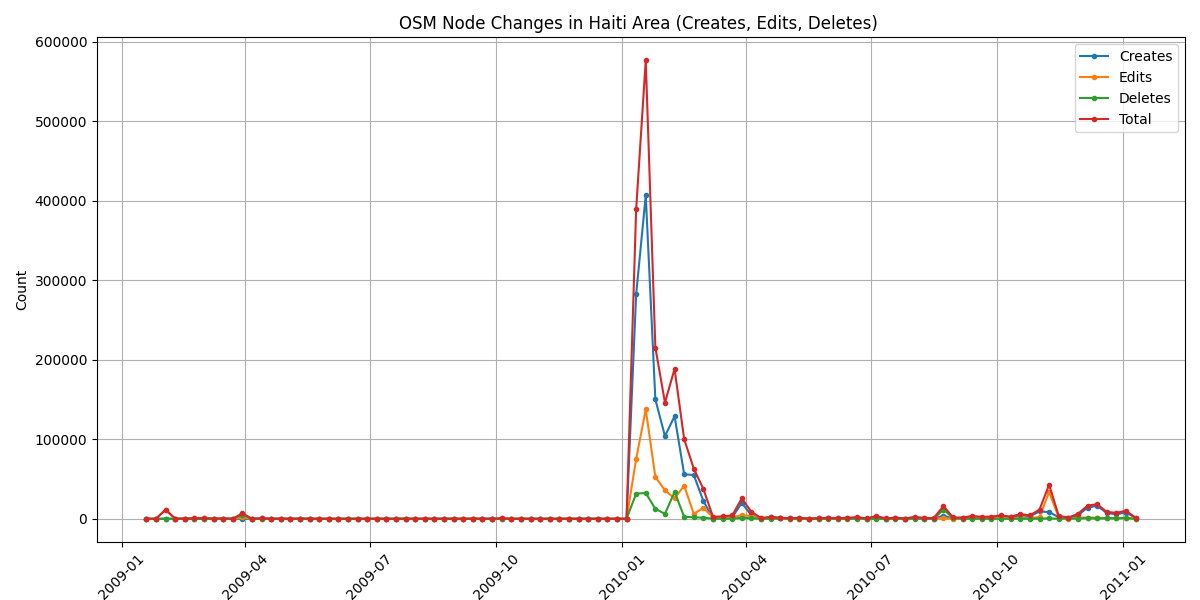

The file beside this chart, header and first rows:
start_date, creates, edits, deletes, total
2009-01-12, 55, 2314, 146, 2515
2009-01-19, 7, 2, 0, 9
2009-01-26, 5, 6, 0, 11
2009-02-02, 20, 11346, 234, 11600
2009-02-09, 10, 143, 54, 207
2009-02-16, 8, 229, 0, 237
2009-02-23, 13, 528, 3, 544
2009-03-02, 8, 914, 0, 922
2009-03-09, 10, 144, 0, 154
2009-03-16, 321, 19, 0, 340
2009-03-23, 31, 10, 0, 41
2009-03-30, 130, 1660, 5189, 6979
2009-04-06, 3, 11, 0, 14
2009-04-13, 422, 90, 28, 540
2009-04-20, 77, 22, 0, 99
2009-04-27, 47, 32, 0, 79
2009-05-04, 22, 15, 0, 37
2009-05-11, 144, 42, 2, 188
2009-05-18, 82, 45, 2, 129
2009-05-25, 5, 5, 0, 10
2009-06-01, 29, 9, 0, 38
2009-06-08, 4, 0, 0, 4
2009-06-15, 25, 4, 0, 29
2009-06-22, 16, 3, 0, 19
2009-06-29, 10, 22, 0, 32
2009-07-06, 11, 4, 0, 15
2009-07-13, 28, 22, 1, 51
2009-07-20, 10, 11, 5, 26
2009-07-27, 106, 65, 0, 171
2009-08-03, 11, 31, 1, 43
2009-08-10, 15, 33, 0, 48
2009-08-17, 14, 32, 0, 46
2009-08-24, 65, 143, 0, 208
2009-08-31, 27, 52, 0, 79
2009-09-07, 15, 19, 0, 34
2009-09-14, 30, 103, 3, 136
2009-09-21, 35, 151, 0, 186
2009-09-28, 8, 51, 1, 60
2009-10-05, 88, 441, 5, 534
2009-10-12, 8, 20, 0, 28
2009-10-19, 7, 33, 0, 40
2009-10-26, 13, 24, 0, 37
2009-11-02, 10, 18, 1, 29
2009-11-09, 28, 26, 0, 54
2009-11-16, 5, 24, 0, 29
2009-11-23, 7, 90, 2, 99
2009-11-30, 8, 17, 0, 25
2009-12-07, 63, 24, 0, 87
2009-12-14, 21, 20, 0, 41
2009-12-21, 7, 13, 0, 20
2009-12-28, 2, 36, 1, 39
2010-01-04, 9, 7, 0, 16
2010-01-11, 282375, 75245, 31727, 389347
2010-01-18, 406899, 137683, 32423, 577005
2010-01-25, 150310, 52678, 12556, 215544
2010-02-01, 104051, 35843, 6249, 146143
2010-02-08, 129056, 25760, 33793, 188609
2010-02-15, 56056, 41598, 2580, 100234
2010-02-22, 55048, 6278, 1889, 63215
2010-03-01, 22472, 13676, 1334, 37482
... 46 more rows
